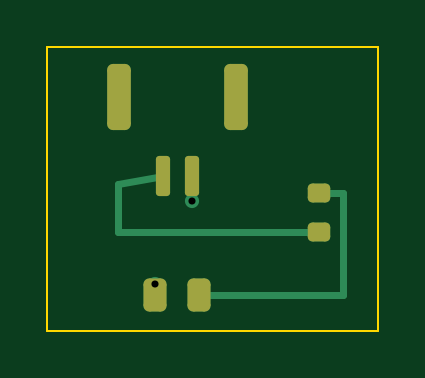
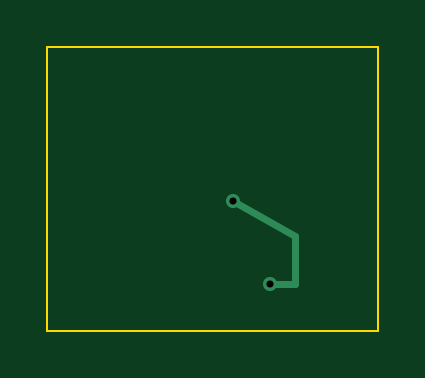
Circuit board: 10 layer files. Board 14.0 x 12.0 mm.
- bottom_copper: remote_emitter-B_Cu.gbl (816 bytes)
- bottom_mask: remote_emitter-B_Mask.gbs (464 bytes)
- paste: remote_emitter-B_Paste.gbp (459 bytes)
- bottom_silk: remote_emitter-B_Silkscreen.gbo (460 bytes)
- outline: remote_emitter-Edge_Cuts.gm1 (621 bytes)
- top_copper: remote_emitter-F_Cu.gtl (2622 bytes)
- top_mask: remote_emitter-F_Mask.gts (1680 bytes)
- paste: remote_emitter-F_Paste.gtp (1675 bytes)
- top_silk: remote_emitter-F_Silkscreen.gto (460 bytes)
- drill: remote_emitter.drl (340 bytes)

=== bottom_copper: remote_emitter-B_Cu.gbl ===
%TF.GenerationSoftware,KiCad,Pcbnew,10.0.5*%
%TF.CreationDate,2026-07-27T21:48:54+02:00*%
%TF.ProjectId,remote_emitter,72656d6f-7465-45f6-956d-69747465722e,rev?*%
%TF.SameCoordinates,Original*%
%TF.FileFunction,Copper,L2,Bot*%
%TF.FilePolarity,Positive*%
%FSLAX46Y46*%
G04 Gerber Fmt 4.6, Leading zero omitted, Abs format (unit mm)*
G04 Created by KiCad (PCBNEW 10.0.5) date 2026-07-27 21:48:54*
%MOMM*%
%LPD*%
G01*
G04 APERTURE LIST*
%TA.AperFunction,ViaPad*%
%ADD10C,0.600000*%
%TD*%
%TA.AperFunction,Conductor*%
%ADD11C,0.300000*%
%TD*%
G04 APERTURE END LIST*
D10*
%TO.N,LED_K_SWITCHED*%
X4560000Y-10000000D03*
X6125000Y-6500000D03*
%TD*%
%TO.N,LED_K_SWITCHED*%
D11*
X6125000Y-6500000D02*
X3500000Y-8000000D01*
X3500000Y-10000000D02*
X4560000Y-10000000D01*
X3500000Y-8000000D02*
X3500000Y-10000000D01*
%TD*%
M02*

=== bottom_mask: remote_emitter-B_Mask.gbs ===
%TF.GenerationSoftware,KiCad,Pcbnew,10.0.5*%
%TF.CreationDate,2026-07-27T21:48:54+02:00*%
%TF.ProjectId,remote_emitter,72656d6f-7465-45f6-956d-69747465722e,rev?*%
%TF.SameCoordinates,Original*%
%TF.FileFunction,Soldermask,Bot*%
%TF.FilePolarity,Negative*%
%FSLAX46Y46*%
G04 Gerber Fmt 4.6, Leading zero omitted, Abs format (unit mm)*
G04 Created by KiCad (PCBNEW 10.0.5) date 2026-07-27 21:48:54*
%MOMM*%
%LPD*%
G01*
G04 APERTURE LIST*
G04 APERTURE END LIST*
M02*

=== paste: remote_emitter-B_Paste.gbp ===
%TF.GenerationSoftware,KiCad,Pcbnew,10.0.5*%
%TF.CreationDate,2026-07-27T21:48:54+02:00*%
%TF.ProjectId,remote_emitter,72656d6f-7465-45f6-956d-69747465722e,rev?*%
%TF.SameCoordinates,Original*%
%TF.FileFunction,Paste,Bot*%
%TF.FilePolarity,Positive*%
%FSLAX46Y46*%
G04 Gerber Fmt 4.6, Leading zero omitted, Abs format (unit mm)*
G04 Created by KiCad (PCBNEW 10.0.5) date 2026-07-27 21:48:54*
%MOMM*%
%LPD*%
G01*
G04 APERTURE LIST*
G04 APERTURE END LIST*
M02*

=== bottom_silk: remote_emitter-B_Silkscreen.gbo ===
%TF.GenerationSoftware,KiCad,Pcbnew,10.0.5*%
%TF.CreationDate,2026-07-27T21:48:54+02:00*%
%TF.ProjectId,remote_emitter,72656d6f-7465-45f6-956d-69747465722e,rev?*%
%TF.SameCoordinates,Original*%
%TF.FileFunction,Legend,Bot*%
%TF.FilePolarity,Positive*%
%FSLAX46Y46*%
G04 Gerber Fmt 4.6, Leading zero omitted, Abs format (unit mm)*
G04 Created by KiCad (PCBNEW 10.0.5) date 2026-07-27 21:48:54*
%MOMM*%
%LPD*%
G01*
G04 APERTURE LIST*
G04 APERTURE END LIST*
M02*

=== outline: remote_emitter-Edge_Cuts.gm1 ===
%TF.GenerationSoftware,KiCad,Pcbnew,10.0.5*%
%TF.CreationDate,2026-07-27T21:48:54+02:00*%
%TF.ProjectId,remote_emitter,72656d6f-7465-45f6-956d-69747465722e,rev?*%
%TF.SameCoordinates,Original*%
%TF.FileFunction,Profile,NP*%
%FSLAX46Y46*%
G04 Gerber Fmt 4.6, Leading zero omitted, Abs format (unit mm)*
G04 Created by KiCad (PCBNEW 10.0.5) date 2026-07-27 21:48:54*
%MOMM*%
%LPD*%
G01*
G04 APERTURE LIST*
%TA.AperFunction,Profile*%
%ADD10C,0.100000*%
%TD*%
G04 APERTURE END LIST*
D10*
X0Y0D02*
X14000000Y0D01*
X0Y-12000000D02*
X0Y0D01*
X14000000Y0D02*
X14000000Y-12000000D01*
X14000000Y-12000000D02*
X0Y-12000000D01*
M02*

=== top_copper: remote_emitter-F_Cu.gtl (2622 bytes, source withheld) ===
=== top_mask: remote_emitter-F_Mask.gts (1680 bytes, source withheld) ===
=== paste: remote_emitter-F_Paste.gtp (1675 bytes, source withheld) ===
=== top_silk: remote_emitter-F_Silkscreen.gto ===
%TF.GenerationSoftware,KiCad,Pcbnew,10.0.5*%
%TF.CreationDate,2026-07-27T21:48:54+02:00*%
%TF.ProjectId,remote_emitter,72656d6f-7465-45f6-956d-69747465722e,rev?*%
%TF.SameCoordinates,Original*%
%TF.FileFunction,Legend,Top*%
%TF.FilePolarity,Positive*%
%FSLAX46Y46*%
G04 Gerber Fmt 4.6, Leading zero omitted, Abs format (unit mm)*
G04 Created by KiCad (PCBNEW 10.0.5) date 2026-07-27 21:48:54*
%MOMM*%
%LPD*%
G01*
G04 APERTURE LIST*
G04 APERTURE END LIST*
M02*

=== drill: remote_emitter.drl ===
M48
; DRILL file KiCad 10.0.5 date 2026-07-27T21:48:55
; FORMAT={-:-/ absolute / metric / decimal}
; #@! TF.CreationDate,2026-07-27T21:48:55+02:00
; #@! TF.GenerationSoftware,Kicad,Pcbnew,10.0.5
; #@! TF.FileFunction,MixedPlating,1,2
FMAT,2
METRIC
; #@! TA.AperFunction,Plated,PTH,ViaDrill
T1C0.300
%
G90
G05
T1
X4.56Y-10.0
X6.125Y-6.5
M30
